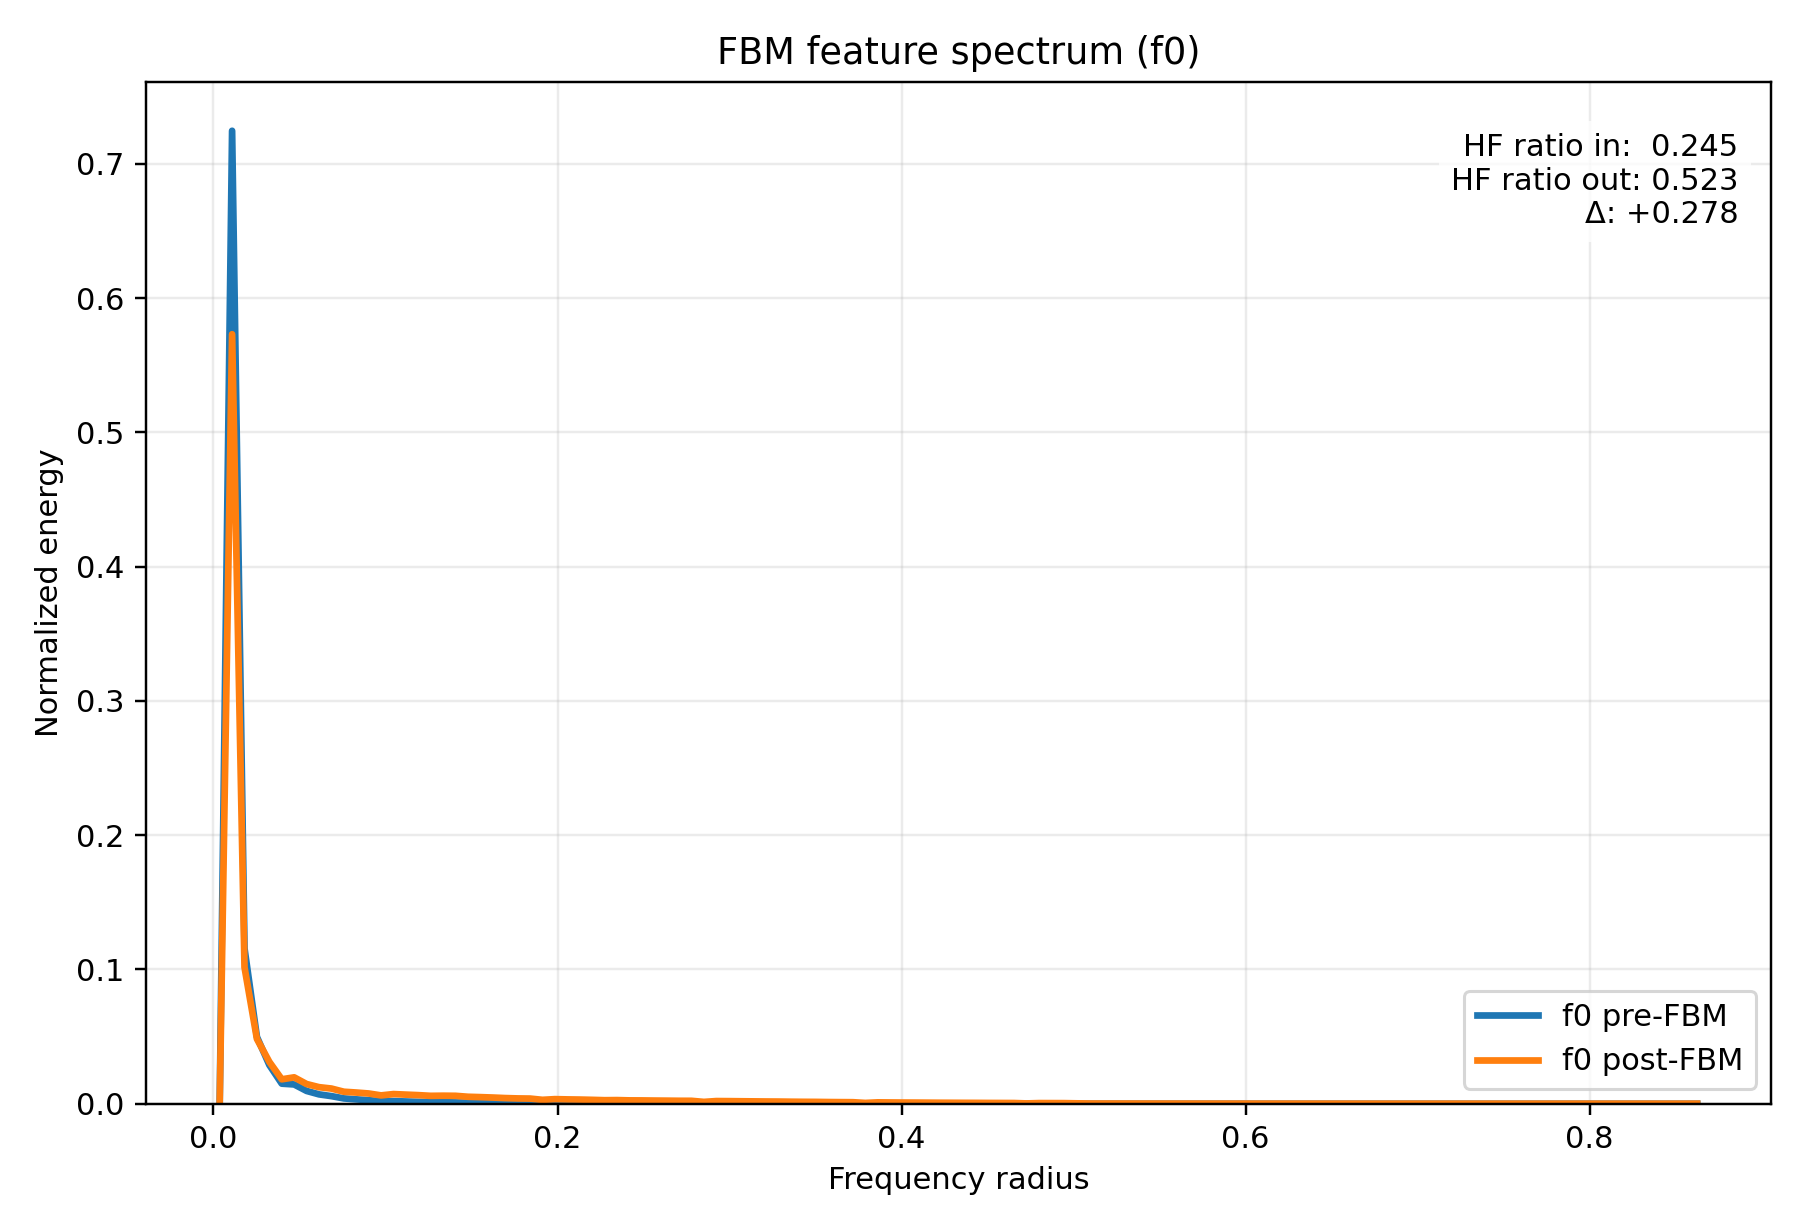

Values plotted in this chart, from the file beside it:
radius, input_normalized_energy, output_normalized_energy, input_raw_avg_energy, output_raw_avg_energy
3.608439182439327278e-03, 6.365764876397480262e-14, 1.154630911607094819e-11, 2.276539749164491206e-12, 8.281088868914940994e-10
1.082531754731798183e-02, 7.245338934812995957e-01, 5.730424585308634411e-01, 2.591095084649964519e+01, 4.109898216868790399e+01
1.804219591219663466e-02, 1.156654341504616823e-01, 1.016165633423599668e-01, 4.136454354828615898e+00, 7.288006783228722973e+00
2.525907427707529268e-02, 4.982820605577754913e-02, 4.828184847974781313e-02, 1.781967978995355972e+00, 3.462805940815941064e+00
3.247595264195394377e-02, 2.884601318745877788e-02, 3.119569855552676088e-02, 1.031597881813953066e+00, 2.237376026133156337e+00
3.969283100683260179e-02, 1.499812858320148309e-02, 1.823638384715905308e-02, 5.363665882372489202e-01, 1.307925448451514594e+00
4.690970937171125288e-02, 1.440307288542623868e-02, 1.968542120376599522e-02, 5.150860669604594433e-01, 1.411851361085689538e+00
5.412658773658991090e-02, 9.570221015828245248e-03, 1.470917955235894609e-02, 3.422524861325398349e-01, 1.054952035645487118e+00
6.134346610146856199e-02, 7.020811815549730245e-03, 1.238177172314111965e-02, 2.510799170224440324e-01, 8.880288147771397966e-01
6.856034446634720614e-02, 5.706664744175147901e-03, 1.133505774512525224e-02, 2.040830815702773804e-01, 8.129577995709017513e-01
7.577722283122587110e-02, 4.007748217664552394e-03, 8.971145415901115444e-03, 1.433260307176134063e-01, 6.434164519433565044e-01
8.299410119610453607e-02, 3.291781809325596692e-03, 8.374458908521811157e-03, 1.177214722820122128e-01, 6.006217030342616559e-01
9.021097956098317328e-02, 2.672668819657506804e-03, 7.663934440903228708e-03, 9.558060849627496303e-02, 5.496624207152189800e-01
9.742785792586183824e-02, 1.946490417052241205e-03, 6.242289976462318812e-03, 6.961084632919932458e-02, 4.477011443308026029e-01
1.046447362907405032e-01, 2.018997722747708275e-03, 7.224036384876476695e-03, 7.220386958289458368e-02, 5.181126426987088252e-01
1.118616146556191404e-01, 1.702542668881420118e-03, 6.817443939756156861e-03, 6.088672980568217430e-02, 4.889515650103908317e-01
1.190784930204978054e-01, 1.442515455662948679e-03, 6.433793030425273562e-03, 5.158757568594465187e-02, 4.614358693636578246e-01
1.262953713853764426e-01, 1.196896887648624770e-03, 5.912602213220746056e-03, 4.280370691173521203e-02, 4.240557210275479605e-01
1.335122497502551075e-01, 1.108871093651348817e-03, 6.014670715575256774e-03, 3.965570784363310619e-02, 4.313761411740889562e-01
1.407291281151337725e-01, 1.002714637237048538e-03, 5.931102738843008204e-03, 3.585931577842117052e-02, 4.253825908979063652e-01
1.479460064800124097e-01, 8.155120140903402304e-04, 5.218369396719681891e-03, 2.916453171057914115e-02, 3.742648866460175916e-01
1.551628848448910747e-01, 7.200811301614093397e-04, 4.953479565693474918e-03, 2.575171008143562965e-02, 3.552668136761304996e-01
1.623797632097697119e-01, 6.315290815547781531e-04, 4.641919884228054918e-03, 2.258489097269991003e-02, 3.329215483255356656e-01
1.695966415746483769e-01, 5.443958553567803402e-04, 4.248602880408109024e-03, 1.946881212335132769e-02, 3.047125940220788420e-01
1.768135199395270418e-01, 4.849361065639290068e-04, 3.994031568097480833e-03, 1.734239865646145656e-02, 2.864545720037147691e-01
1.840303983044057068e-01, 4.481120061722717002e-04, 3.877805749317332802e-03, 1.602548655090041060e-02, 2.781187798080843043e-01
1.912472766692843440e-01, 3.253965988241802241e-04, 2.936876406301034206e-03, 1.163690940287131353e-02, 2.106347082267822912e-01
1.984641550341630090e-01, 3.663512779071010890e-04, 3.447187229311530696e-03, 1.310154023132422546e-02, 2.472345362206223862e-01
2.056810333990416462e-01, 3.319008167405557651e-04, 3.261226639528850765e-03, 1.186951476784100547e-02, 2.338973203655333177e-01
2.128979117639203111e-01, 3.063534194258947171e-04, 3.136997229082818129e-03, 1.095588275968807646e-02, 2.249875053095288513e-01
2.201147901287989761e-01, 2.739227628000575590e-04, 2.923289957832613060e-03, 9.796090019400677598e-03, 2.096602792031964924e-01
2.273316684936776133e-01, 2.398540123702357335e-04, 2.668249149471369885e-03, 8.577715384713472530e-03, 1.913685846191695294e-01
2.345485468585562783e-01, 2.369786988607412161e-04, 2.746924129263587228e-03, 8.474887749342524187e-03, 1.970112059353840428e-01
2.417654252234349155e-01, 2.095970538082789919e-04, 2.532252275898142467e-03, 7.495658943852611181e-03, 1.816147993650837900e-01
2.489823035883135804e-01, 1.986323035342941535e-04, 2.498157827835063936e-03, 7.103534975671821003e-03, 1.791695231169883884e-01
2.561991819531922454e-01, 1.832573853821346625e-04, 2.395836741846197899e-03, 6.553693550593145054e-03, 1.718309875059997882e-01
2.634160603180708549e-01, 1.712013813049027757e-04, 2.322511216325710576e-03, 6.122543908235637995e-03, 1.665720325699165394e-01
2.706329386829495753e-01, 1.585993821273992124e-04, 2.228740166846925053e-03, 5.671868261183452518e-03, 1.598467112030702297e-01
2.778498170478281848e-01, 1.520713316445193976e-04, 2.206859777110400152e-03, 5.438410590386809178e-03, 1.582774352545988639e-01
2.850666954127068498e-01, 9.382569193597713327e-05, 1.395140780216375890e-03, 3.355416377018212177e-03, 1.000604147132911764e-01
2.922835737775855147e-01, 1.326205975251717713e-04, 2.018244923469617817e-03, 4.742808879784767007e-03, 1.447498538491894804e-01
2.995004521424641242e-01, 1.260501510589188739e-04, 1.964008191083136453e-03, 4.507835033897969468e-03, 1.408599597164673090e-01
3.067173305073428446e-01, 1.177388152930150148e-04, 1.872494692957361352e-03, 4.210603097011848470e-03, 1.342965514180524955e-01
3.139342088722214541e-01, 1.104714420082341113e-04, 1.788647566008939784e-03, 3.950705590960969932e-03, 1.282829803046944273e-01
3.211510872371001746e-01, 1.033839465098991810e-04, 1.699084130239277924e-03, 3.697240916451738357e-03, 1.218594317615361716e-01
3.283679656019787840e-01, 9.906561672811696798e-05, 1.648582572962731295e-03, 3.542807795073376741e-03, 1.182374268453193489e-01
3.355848439668573935e-01, 9.132480159577078063e-05, 1.535777437410887347e-03, 3.265978950749284966e-03, 1.101469683015185302e-01
3.428017223317361140e-01, 8.564371096081445139e-05, 1.452826790205438571e-03, 3.062810456464535452e-03, 1.041976933051802778e-01
3.500186006966147234e-01, 8.228554226228744354e-05, 1.405770512851478278e-03, 2.942714840697413514e-03, 1.008227861318908014e-01
3.572354790614934439e-01, 7.525680531777275296e-05, 1.293125886569947017e-03, 2.691351503356181202e-03, 9.274383941856656488e-02
3.644523574263720533e-01, 7.088393043586095849e-05, 1.223795511442984062e-03, 2.534967727327856746e-03, 8.777141929738277448e-02
3.716692357912506628e-01, 6.748093479825518549e-05, 1.169466750434682359e-03, 2.413269000063096234e-03, 8.387492481135187805e-02
3.788861141561293833e-01, 3.605643570882182737e-05, 6.263630761351345532e-04, 1.289458701320741335e-03, 4.492317194645693845e-02
3.861029925210079927e-01, 6.052311860660250883e-05, 1.053615775748998175e-03, 2.164441947301422656e-03, 7.556601668081130985e-02
3.933198708858867132e-01, 5.626733489071195841e-05, 9.816896024727411827e-04, 2.012245612985118139e-03, 7.040742420841140936e-02
4.005367492507653226e-01, 5.271158024873522693e-05, 9.212897592353112798e-04, 1.885083882416815904e-03, 6.607550771033750270e-02
4.077536276156439876e-01, 5.055692822873205234e-05, 8.848967687719641985e-04, 1.808028712073629814e-03, 6.346537848893048228e-02
4.149705059805226526e-01, 4.717752439981510857e-05, 8.266936754655874152e-04, 1.687173680598418914e-03, 5.929101434130000514e-02
4.221873843454012620e-01, 4.379175923313035284e-05, 7.680684210307966043e-04, 1.566091153471585841e-03, 5.508637251977172022e-02
4.294042627102799825e-01, 4.180797155432573427e-05, 7.338128366748623409e-04, 1.495146473729388548e-03, 5.262953947073038125e-02
... 60 more rows
